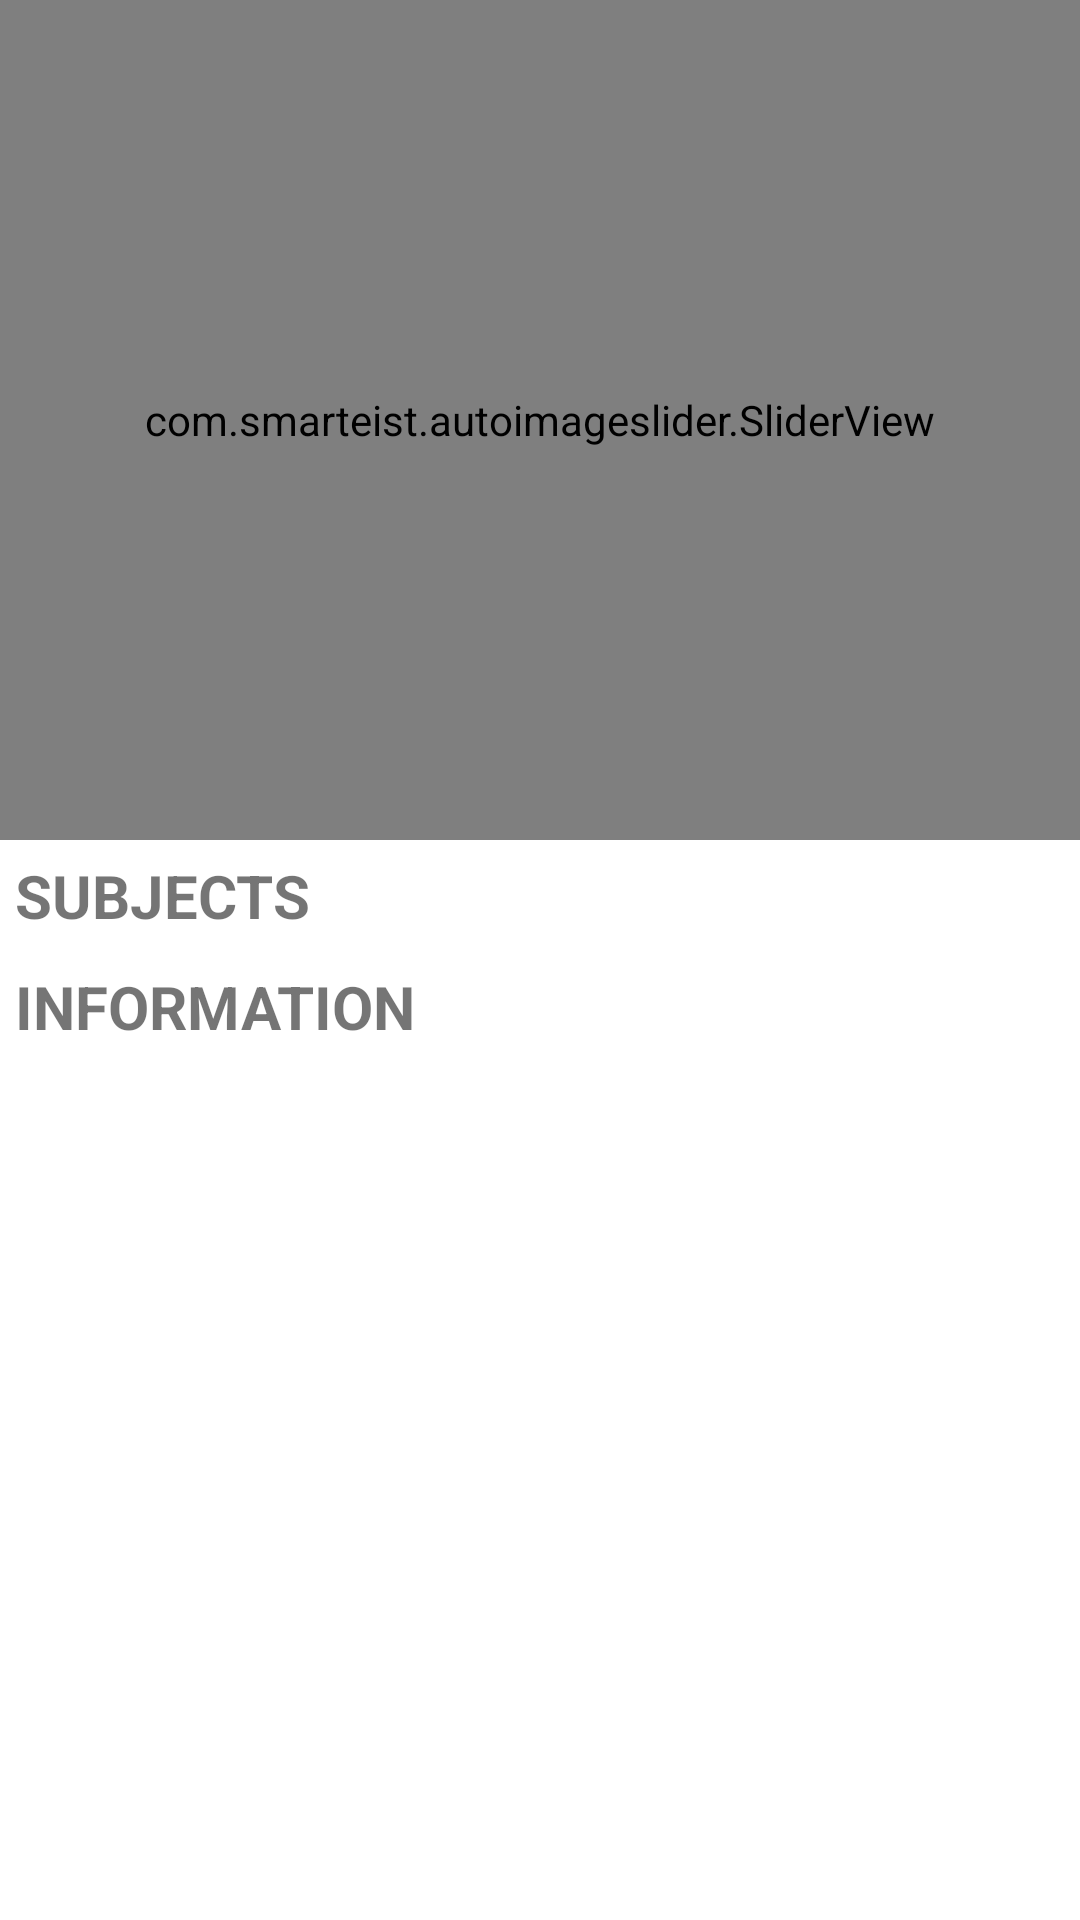

This screen was rendered from an Android layout file. Write that file and the resources it references.
<!-- AndroidManifest.xml: application theme Theme.ClueMatrix -->
<!-- res/layout/activity_child_info.xml -->
<?xml version="1.0" encoding="utf-8"?>
<LinearLayout xmlns:android="http://schemas.android.com/apk/res/android"
    xmlns:app="http://schemas.android.com/apk/res-auto"
    xmlns:tools="http://schemas.android.com/tools"
    android:layout_width="match_parent"
    android:layout_height="match_parent"
    android:orientation="vertical"
    tools:context=".ChildInfoActivity">

    <com.smarteist.autoimageslider.SliderView
        android:id="@+id/image_slider"
        android:layout_width="match_parent"
        android:layout_height="280dp"
        app:sliderAnimationDuration="600"
        app:sliderAutoCycleDirection="back_and_forth"
        app:sliderAutoCycleEnabled="true"
        app:sliderIndicatorAnimationDuration="1000"
        app:sliderIndicatorGravity="center_horizontal|bottom"
        app:sliderIndicatorMargin="15dp"
        app:sliderIndicatorOrientation="horizontal"
        app:sliderIndicatorPadding="3dp"
        app:sliderIndicatorRadius="2dp"
        app:sliderIndicatorSelectedColor="#5A5A5A"
        app:sliderIndicatorUnselectedColor="#FFF"
        app:sliderScrollTimeInSec="2"
        app:sliderStartAutoCycle="true">

    </com.smarteist.autoimageslider.SliderView>

    <TextView
        android:id="@+id/textView7"
        android:layout_width="match_parent"
        android:layout_height="wrap_content"
        android:textSize="20sp"
        android:textStyle="bold"
        android:layout_margin="5dp"
        android:text="SUBJECTS" />

    <androidx.recyclerview.widget.RecyclerView
        android:id="@+id/subjectsRecyclerView"
        android:layout_width="match_parent"
        android:layout_height="wrap_content" />

    <TextView
        android:id="@+id/textView8"
        android:layout_width="match_parent"
        android:layout_height="wrap_content"
        android:textSize="20sp"
        android:textStyle="bold"
        android:layout_margin="5dp"
        android:text="INFORMATION" />

    <androidx.recyclerview.widget.RecyclerView
        android:id="@+id/informationRecyclerView"
        android:layout_width="match_parent"
        android:layout_height="match_parent" />
</LinearLayout>
<!-- resources referenced by this layout -->
<resources>
  <style name="Theme.ClueMatrix" parent="Theme.MaterialComponents.Light.DarkActionBar">
          
          <item name="colorPrimary">@color/black</item>
          <item name="colorPrimaryVariant">@color/purple_700</item>
          <item name="colorOnPrimary">@color/white</item>
          
          <item name="colorSecondary">@color/teal_200</item>
          <item name="colorSecondaryVariant">@color/teal_700</item>
          <item name="colorOnSecondary">@color/black</item>
          
          <item name="android:statusBarColor">@color/black</item>
          
      </style>
  <color name="black">#FF000000</color>
  <color name="purple_700">#FF3700B3</color>
  <color name="white">#FFFFFFFF</color>
  <color name="teal_200">#FF03DAC5</color>
  <color name="teal_700">#FF018786</color>
</resources>
